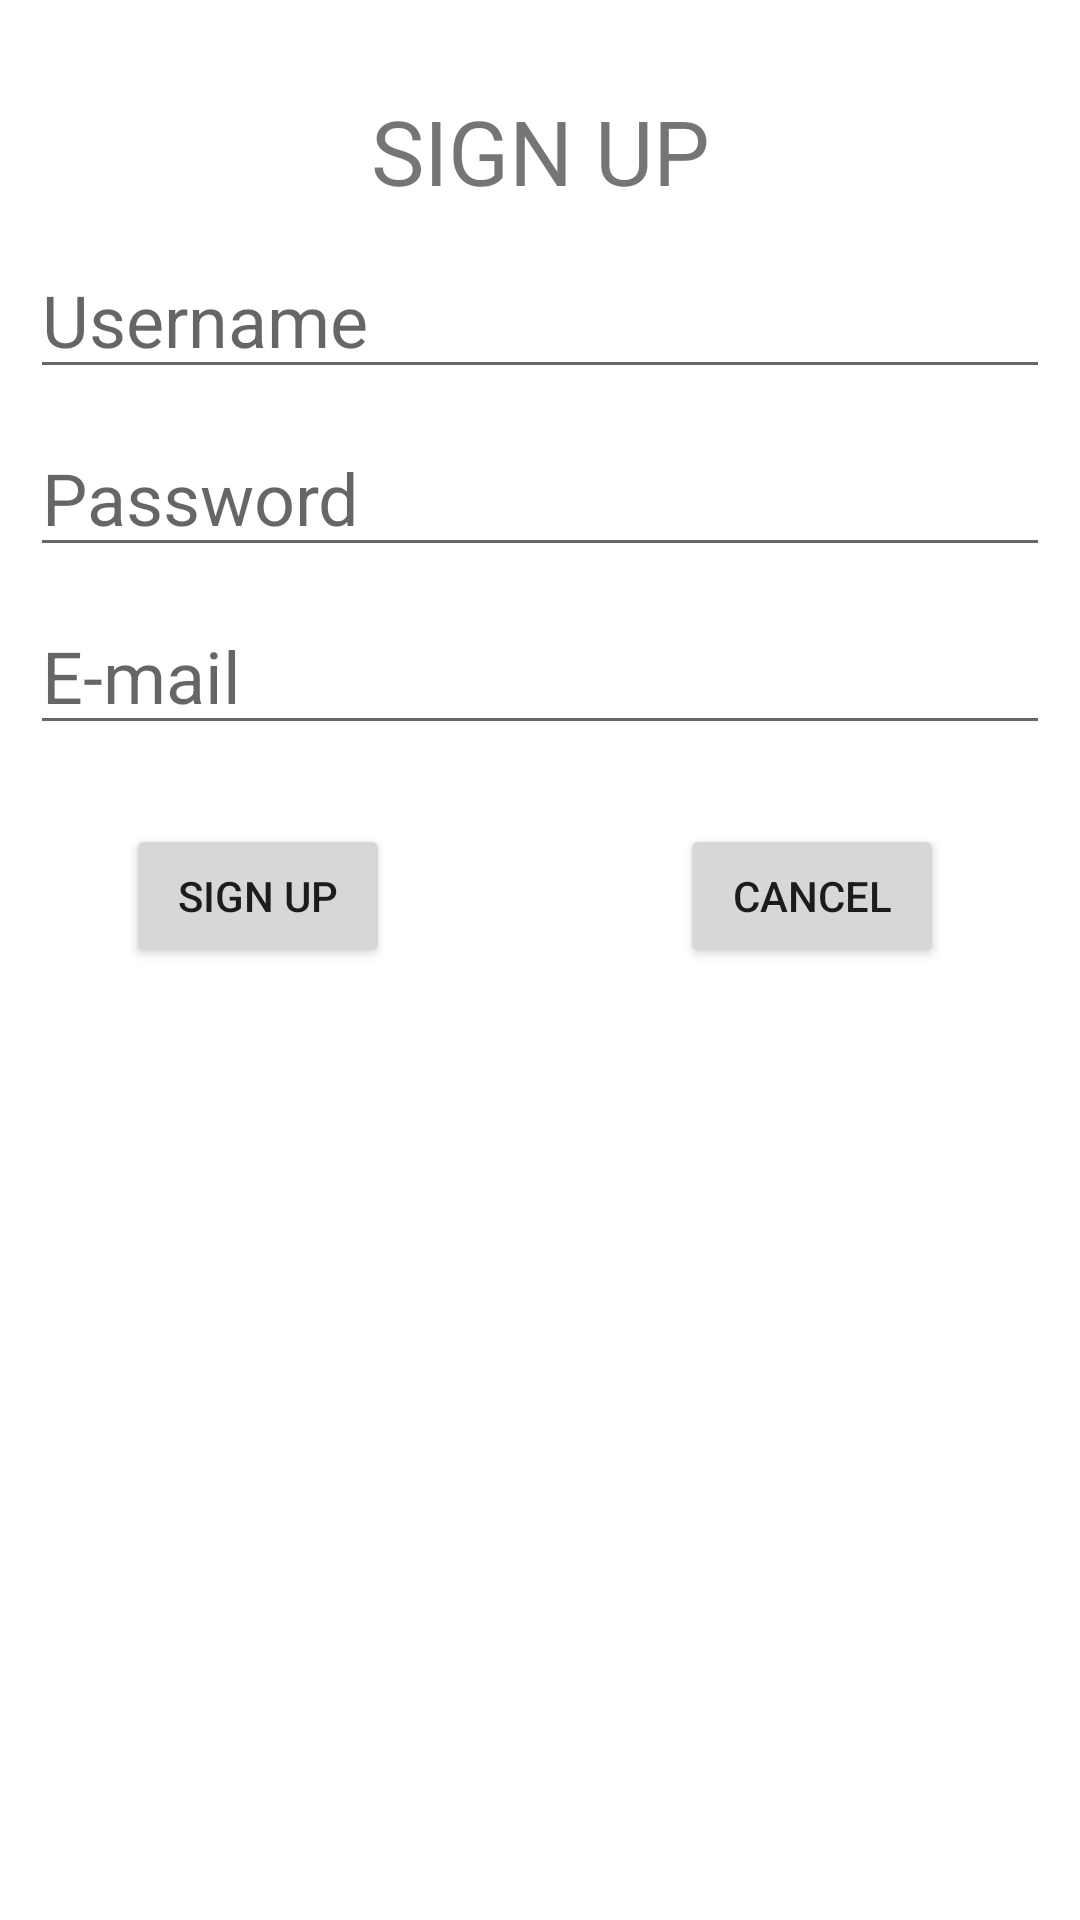

The Android layout XML behind this screen, and the referenced resources:
<!-- AndroidManifest.xml: application theme Theme.CalorieCare -->
<!-- res/layout/sig_pop.xml -->
<?xml version="1.0" encoding="utf-8"?>
<androidx.constraintlayout.widget.ConstraintLayout xmlns:android="http://schemas.android.com/apk/res/android"
    xmlns:app="http://schemas.android.com/apk/res-auto"
    xmlns:tools="http://schemas.android.com/tools"
    android:layout_width="match_parent"
    android:layout_height="wrap_content"
    android:paddingBottom="20dp"
    android:orientation="vertical">

    <TextView
        android:id="@+id/judul"
        android:layout_width="wrap_content"
        android:layout_height="wrap_content"
        android:text="SIGN UP"
        android:textSize="30sp"
        android:layout_marginTop="30dp"
        app:layout_constraintBottom_toTopOf="@+id/popup_username"
        app:layout_constraintEnd_toEndOf="parent"
        app:layout_constraintStart_toStartOf="parent"
        app:layout_constraintTop_toTopOf="parent" />
    <EditText
        android:id="@+id/popup_username"
        android:layout_width="match_parent"
        android:layout_height="wrap_content"
        android:layout_marginTop="10dp"
        android:layout_marginLeft="10dp"
        android:layout_marginRight="10dp"
        app:layout_constraintTop_toBottomOf="@+id/judul"
        tools:layout_editor_absoluteX="0dp"
        android:textSize="24sp"
        android:hint="Username"/>

    <EditText
        android:id="@+id/popup_Password"
        android:layout_width="match_parent"
        android:layout_height="wrap_content"
        android:layout_marginTop="10dp"
        android:layout_marginLeft="10dp"
        android:layout_marginRight="10dp"
        app:layout_constraintTop_toBottomOf="@+id/popup_username"
        tools:layout_editor_absoluteX="0dp"
        android:textSize="24sp"
        android:hint="Password"/>

    <EditText
        android:id="@+id/popup_email"
        android:layout_width="match_parent"
        android:layout_height="wrap_content"
        android:layout_marginTop="10dp"
        android:layout_marginLeft="10dp"
        android:layout_marginRight="10dp"
        app:layout_constraintTop_toBottomOf="@+id/popup_Password"
        tools:layout_editor_absoluteX="0dp"
        android:textSize="24sp"
        android:hint="E-mail"/>

    <Button
        android:id="@+id/sig"
        android:layout_width="wrap_content"
        android:layout_height="wrap_content"
        android:text="SIGN UP"
        app:layout_constraintBottom_toBottomOf="parent"
        app:layout_constraintEnd_toEndOf="parent"
        app:layout_constraintHorizontal_bias="0.154"
        app:layout_constraintStart_toStartOf="parent"
        app:layout_constraintTop_toBottomOf="@+id/popup_email"
        app:layout_constraintVertical_bias="0.081" />

    <Button
        android:id="@+id/cancel"
        android:layout_width="wrap_content"
        android:layout_height="wrap_content"
        android:text="Cancel"
        app:layout_constraintBottom_toBottomOf="parent"
        app:layout_constraintEnd_toEndOf="parent"
        app:layout_constraintHorizontal_bias="0.833"
        app:layout_constraintStart_toStartOf="parent"
        app:layout_constraintTop_toBottomOf="@+id/popup_email"
        app:layout_constraintVertical_bias="0.081" />

</androidx.constraintlayout.widget.ConstraintLayout>
<!-- resources referenced by this layout -->
<resources>
  <style name="Theme.CalorieCare" parent="Theme.MaterialComponents.DayNight.NoActionBar">
          
          <item name="colorPrimary">@color/purple_500</item>
          <item name="colorPrimaryVariant">@color/purple_700</item>
          <item name="colorOnPrimary">@color/white</item>
          
          <item name="colorSecondary">@color/teal_200</item>
          <item name="colorSecondaryVariant">@color/teal_700</item>
          <item name="colorOnSecondary">@color/black</item>
          
          <item name="android:statusBarColor" tools:targetApi="l">?attr/colorPrimaryVariant</item>
          
      </style>
  <color name="purple_500">#FF6200EE</color>
  <color name="purple_700">#3D2D61</color>
  <color name="white">#FFFFFFFF</color>
  <color name="teal_200">#FF03DAC5</color>
  <color name="teal_700">#FF018786</color>
  <color name="black">#FF000000</color>
</resources>
